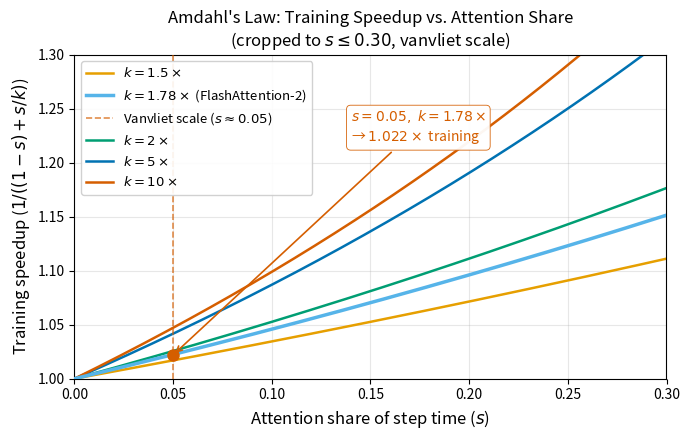

Source code (Python):
r"""Generate the Amdahl's Law figure for the report.

This script creates ``15_amdahl_law.pdf`` (and the SVG source) in the
report's ``resources/figures/`` directory.  The figure shows the
training-time speedup predicted by Amdahl's Law as a function of the
attention share of step time, for several isolated attention speedups.

The formula is::

    training_speedup = 1 / ((1 - s) + s / k)

where *s* is the attention share of total step time and *k* is the
isolated attention speedup (e.g.\ 1.78 for FlashAttention-2 vs.\
masked EfficientAttention at ``N=128``).

Colours follow the Okabe–Ito scientific palette
(``docs/vis_guidelines.md``); the FlashAttention-2 highlight uses
vermilion (``#D55E00``).

Run::

    python scripts/generate_amdahl_figure.py

No external data is required; the figure is entirely theoretical.
"""

from pathlib import Path

import matplotlib.pyplot as plt
import numpy as np


def amdahl_speedup(attention_share: np.ndarray, isolated_speedup: float) -> np.ndarray:
    """Return Amdahl's Law training speedup.

    Parameters
    ----------
    attention_share : np.ndarray
        Fraction of step time spent in attention (0 to 1).
    isolated_speedup : float
        Speedup of the attention kernel in isolation.

    Returns
    -------
    np.ndarray
        Predicted overall training speedup.
    """
    return 1.0 / ((1.0 - attention_share) + attention_share / isolated_speedup)


def main() -> None:
    """Generate and save the Amdahl's Law figure.

    The plot is cropped to the small-s region (s ≤ 0.30) where the
    data point of interest (vanvliet scale, s ≈ 0.05) actually lives;
    on the full [0, 1] axis the point would be invisible.
    """
    # Sample on a fine grid so curves are smooth at the zoomed scale.
    attention_share = np.linspace(0.0, 0.30, 500)

    speedups = [1.5, 1.78, 2.0, 5.0, 10.0]
    # Okabe–Ito categorical palette (see docs/vis_guidelines.md).
    oi_colors = ["#E69F00", "#56B4E9", "#009E73", "#0072B2", "#D55E00"]

    fig, ax = plt.subplots(figsize=(7, 4.5))

    for isolated_speedup, color in zip(speedups, oi_colors):
        training_speedup = amdahl_speedup(attention_share, isolated_speedup)
        label = f"$k = {isolated_speedup:g}\\times$"
        if isolated_speedup == 1.78:
            label = f"$k = {isolated_speedup:.2f}\\times$ (FlashAttention-2)"
            ax.plot(attention_share, training_speedup, color=color, linewidth=2.5,
                    label=label, zorder=5)
            ax.axvline(x=0.05, color="#D55E00", linestyle="--", linewidth=1.2, alpha=0.7,
                       label="Vanvliet scale ($s \\approx 0.05$)", zorder=4)
            ax.plot(0.05, amdahl_speedup(np.array([0.05]), isolated_speedup)[0],
                    "o", color="#D55E00", markersize=8, zorder=6)
        else:
            ax.plot(attention_share, training_speedup, color=color, linewidth=1.8,
                    label=label)

    ax.set_xlabel("Attention share of step time ($s$)", fontsize=12)
    ax.set_ylabel("Training speedup ($1 / ((1-s) + s/k)$)", fontsize=12)
    ax.set_title("Amdahl's Law: Training Speedup vs. Attention Share\n"
                 "(cropped to $s \\leq 0.30$, vanvliet scale)", fontsize=12)
    ax.set_xlim(0, 0.30)
    ax.set_ylim(1.0, 1.30)
    ax.axhline(y=1, color="gray", linewidth=0.5, linestyle="-")
    ax.legend(loc="upper left", fontsize=9.5, framealpha=0.9)
    ax.grid(True, alpha=0.3)

    ax.annotate(
        f"$s=0.05,\\; k=1.78\\times$\n→ $1.022\\times$ training",
        xy=(0.05, 1.022),
        xytext=(0.14, 1.22),
        fontsize=10,
        arrowprops=dict(arrowstyle="->", color="#D55E00", lw=1.2),
        color="#D55E00",
        bbox=dict(boxstyle="round,pad=0.3", facecolor="white",
                  edgecolor="#D55E00", linewidth=0.6, alpha=0.95),
        zorder=7,
    )

    fig.tight_layout()

    output_dir = Path("resources/figures")
    output_dir.mkdir(parents=True, exist_ok=True)

    svg_path = output_dir / "15_amdahl_law.svg"
    pdf_path = output_dir / "15_amdahl_law.pdf"

    fig.savefig(svg_path, format="svg", bbox_inches="tight")
    fig.savefig(pdf_path, format="pdf", bbox_inches="tight")
    plt.close(fig)

    print(f"Generated: {svg_path}")
    print(f"Generated: {pdf_path}")


if __name__ == "__main__":
    main()
